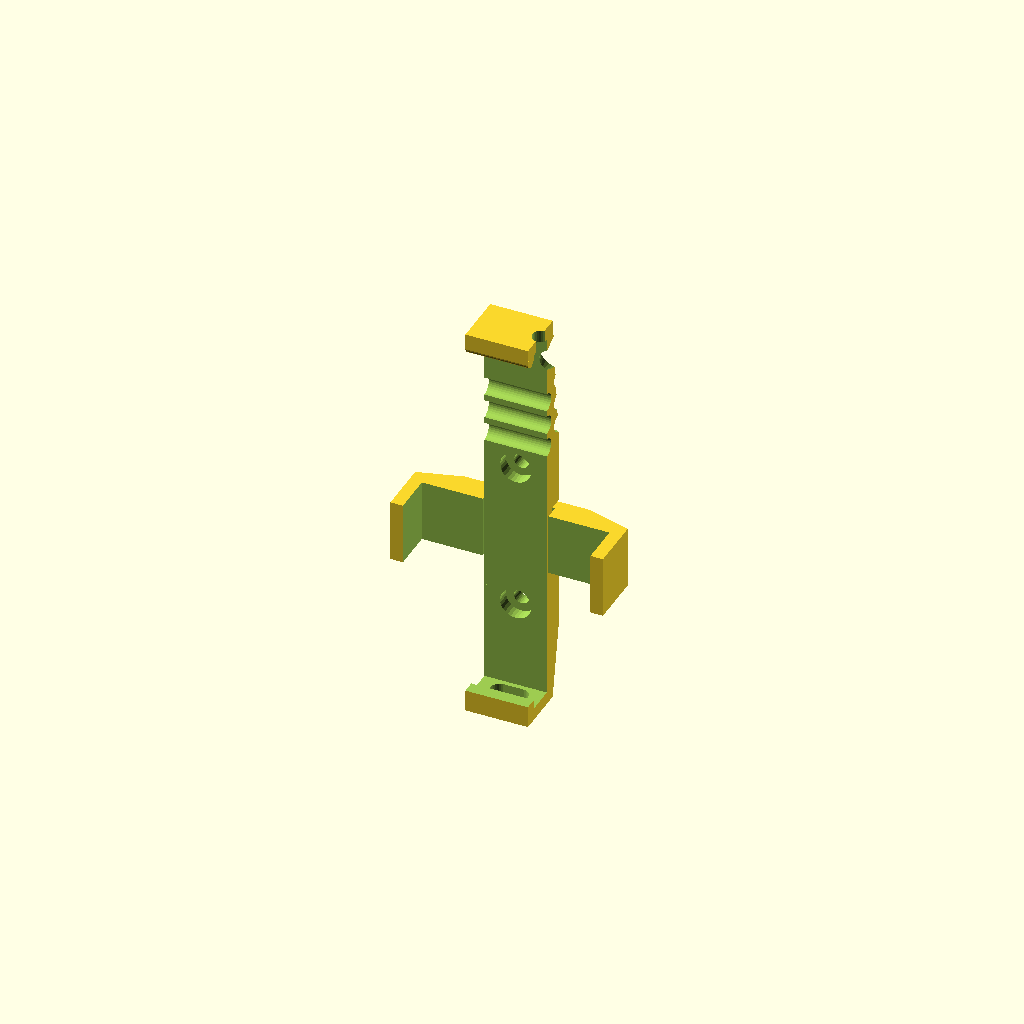
Cell 1: the model at its default parameters.
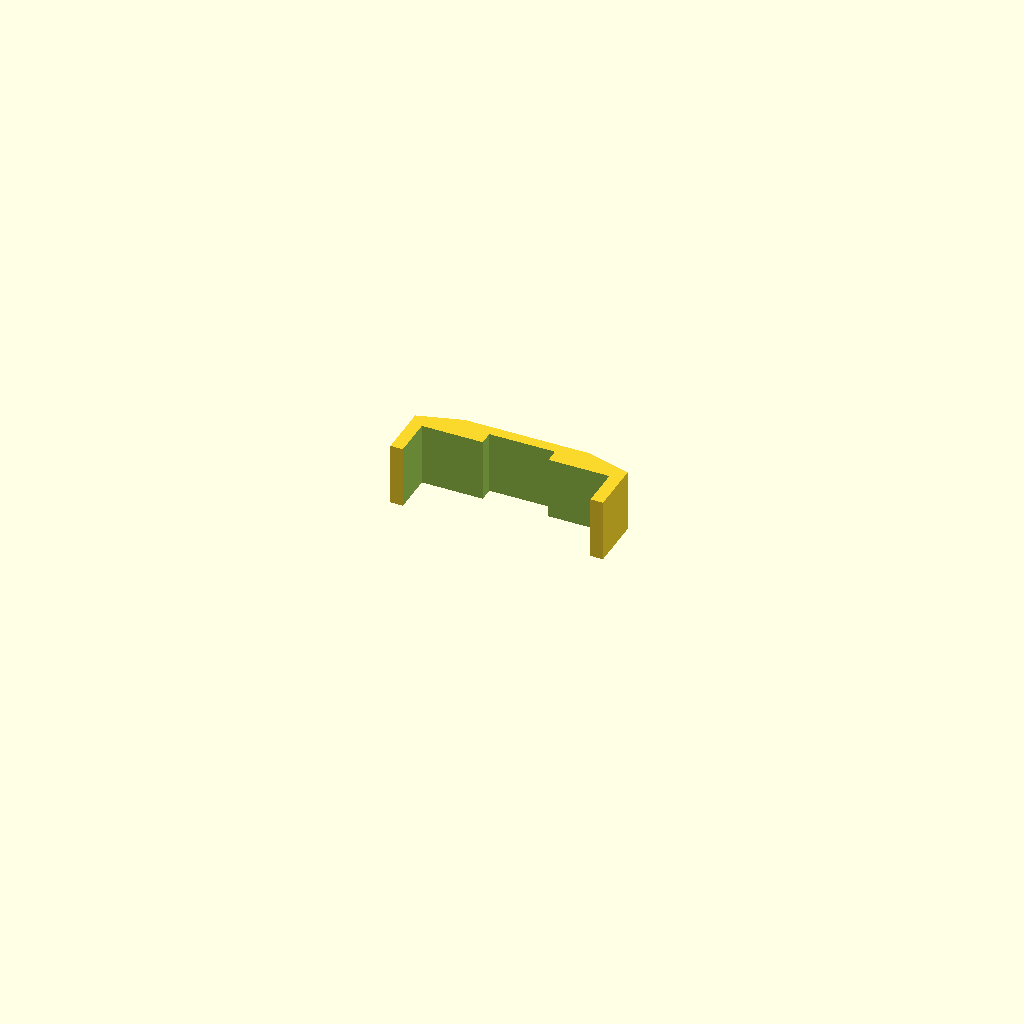
Cell 2 — part set to "horizontal", the other parameters unchanged.
One fixed orthographic camera (rotation 55°, 0°, 25°; colour scheme Cornfield) for every cell.
Source of the model, inputs/thingiverse/files/thing-322859/RAM-mount-compatible-phone-clip/ramphoneclip.scad:
// Customizable RAM Mount Phone Clip

/* [Options] */

// Select which part to display.
part = "both"; // [horizontal:Horizontal Clip, vertical:Vertical Clip, both:Complete Assembly]

// Cutouts for iPhone 5c sleep button, flash, and power connector. Assumes default dimensions.
iphone_tweaks = 1; // [0:Disabled, 1:Enabled]

// Wavy cutouts in vertical clip to increase flexibility for insertion and removal. Assumes default dimensions.
flex_ridges = 1; // [0:Disabled, 1:Enabled]

/* [Phone] */

// Controls size of horizontal clip. (mm)
phone_width = 60;

// Controls size of vertical clip. (mm)
phone_height = 125;

// Phone thickness; controls size of arms on both clips. (mm)
phone_depth = 9;

/* [Clips] */

// Minimum thickness of clips. Clips are twice as thick where they cross. (mm)
clip_thickness = 4;

// Clip height, as oriented for printing. (mm)
clip_width = 20;

// Size of grips on front face of phone. Top grip is rounded to ease phone insertion and removal. (mm)
grip_width = 3;

// Enable grips on horizontal cross clip. This holds the phone more securely but makes insertion and removal more difficult.
cross_grips = 0; // [0:Disabled, 1:Enabled]

// Location of horizontal cross clip relative to center of vertical clip. Also controls location of mounting holes. (mm)
cross_offset = -10;

// Sandwich horizontal cross clip between vertical clip and which object?
cross_side = 1; // [0:Phone, 1:Mounting Bracket]

// Fudge factor added to size of assembly notches on each clip. (mm)
cross_tolerance = 0.5;

/* [Mount] */

// Spacing between center of mounting holes. Holes are centered where clips cross. (mm)
bolt_spacing = 48;

// Diameter of bolt holes. (mm)
bolt_diameter = 4.8;

// Diameter of recess for bolt heads. (mm)
head_diameter = 10;

/* [Hidden] */

bolt_radius = bolt_diameter/2;
head_radius = head_diameter/2;
bolt_offset = bolt_spacing/2;
$fn = 30;


SelectPart();

module SelectPart() {
	if (part == "horizontal") {
		translate([0, 0, clip_width/2-cross_offset])
		HorizontalClip();
	}
	else if (part == "vertical") {
		translate([0, 0, clip_width/2])
		rotate([0, -90, 0])
		VerticalClip();
	}
	else {
		VerticalClip();
		HorizontalClip();
	}
}

function hnotch_depth(side) = (side == 0 ? clip_thickness*2 - cross_tolerance : cross_tolerance);
function vnotch_depth(side) = (side == 0 ? cross_tolerance : clip_thickness*2 - cross_tolerance);

// clip that spans the phone's width; sandwiched between vertical clip and RAM socket.
module HorizontalClip() {
	translate([0, 0, cross_offset])
	difference() {
		
		hull() {
			// main clip
			cube([phone_width + (2 * clip_thickness), phone_depth + (2 * clip_thickness), clip_width], center=true);
			
			// back plate (x width *2 is arbitrary!)
			translate([0, phone_depth/2 + clip_thickness*3/2, 0])
			cube([(clip_width + phone_width) / 2, clip_thickness, clip_width], center=true);
		}
		
		PhoneBlock();
		FacePlate(cross_grips);
		
		// notch for vertical clip - not a clean cut in preview
		translate([0, phone_depth/2 + hnotch_depth(cross_side), 0])
		cube([clip_width+ (cross_tolerance*2), clip_thickness*2, clip_width*2], center=true); // y*2, z*2 for clean cut
	}
}

// clip that spans the phone's height; has bolt holes for RAM socket.
module VerticalClip() {
	
	// rounded nubbin for top attachment
	translate([0, -phone_depth/2 - clip_thickness/2, phone_height/2 - grip_width + clip_thickness/2])
	rotate([0, 90, 0])
	cylinder(h=clip_width, r=clip_thickness/2, center=true);
	
	difference() {
		
		hull() {
			// main clip
			cube([clip_width, phone_depth + (2 * clip_thickness), phone_height + (2 * clip_thickness)], center=true);
			// back plate
			translate([0, phone_depth/2 + clip_thickness*3/2, cross_offset]) cube([clip_width, clip_thickness, bolt_spacing + clip_width], center=true);
		}

		PhoneBlock();
		FacePlate();
		BoltHoles();
		
		// trim a bit from the top grip - we'll use the rounded nubbin instead
		translate([0, -phone_depth/2-clip_thickness/2, phone_height/2-grip_width])
		cube([clip_width + 2, clip_thickness+1, clip_thickness], center=true);
		
		// notch for horizontal clip
		translate([0, phone_depth/2 + vnotch_depth(cross_side), cross_offset])
		cube([clip_width*2, clip_thickness*2, clip_width + (cross_tolerance*2)], center=true); // x*2, y*2 for clean cut
		
		
		if (iphone_tweaks == 1) {
			PlugHole();
			ButtonHole();
			FlashHole();
		}
		
		if (flex_ridges == 1) {
			FlexCuts();
		}
	}
}

module FlexCuts() {
	FlexCut();
	translate([0, 0, 8]) FlexCut();
	translate([0, 0, 16]) FlexCut();
	translate([0, clip_thickness*2, 4]) FlexCut();
	translate([0, clip_thickness*2, 12]) FlexCut();
	translate([0, clip_thickness*2, 20]) FlexCut();
}

module FlexCut() {
	translate([0, phone_depth/2, cross_offset + (bolt_spacing/2) + (clip_width/2)])
	rotate([0, 90, 0])
	cylinder(h=clip_width+2, r=3, center=true);
}

module BoltHoles() {
	translate([0, 0, cross_offset + bolt_offset]) BoltHole();
	translate([0, 0, cross_offset - bolt_offset]) BoltHole();
}

module BoltHole() {
	union() {
		// bolt hole
		translate([0, phone_depth/2 + clip_thickness, 0])
		rotate([90, 0, 0])
		cylinder(r=bolt_radius, h=clip_thickness*3, center=true);
		
		// recess for bolt head
		translate([0, phone_depth/2, 0])
		rotate([90, 0, 0])
		cylinder(r=head_radius, h=clip_thickness*2, center=true);
	}
}

// cutout for sleep/power button at top of vertical clip
module ButtonHole() {
	assign(button_width=14, button_depth=6, button_x=14.5) {
		translate([button_x, 0, phone_height/2 + clip_thickness/2])
		linear_extrude(height=clip_thickness * 2, center=true) // *2 for clean cut
		hull() {
			translate([-(button_width - button_depth) / 2, 0, 0]) circle(r=button_depth/2);
			translate([(button_width - button_depth) / 2, 0, 0]) circle(r=button_depth/2);
		}
	}
}

// cutout for power connector, assumed to be centered at bottom of phone
module PlugHole() {
	assign(plug_width=12, plug_depth=6) {
		translate([0, 0, -phone_height/2-clip_thickness/2])
		linear_extrude(height=clip_thickness * 2, center=true) // *2 for clean cut
		hull() {
			translate([-(plug_width - plug_depth) / 2, 0, 0]) circle(r=plug_depth/2);
			translate([(plug_width - plug_depth) / 2, 0, 0]) circle(r=plug_depth/2);
		}
	}
}

// cutout for flash on top back of vertical clip
module FlashHole() {
	assign(innerd = 7, outerd = 14, offset_x = 11, inset_y = 7.5) {
		
		// just for clean cut
		translate([offset_x, phone_depth/2, phone_height/2 - inset_y])
		rotate([90, 0, 0])
		cylinder(h = clip_thickness, r = innerd/2, center=true);

		translate([offset_x, phone_depth/2 + clip_thickness, phone_height/2 - inset_y])
		rotate([-90, 0, 0])
		cylinder(h = clip_thickness * 2, r1 = innerd/2, r2 = outerd/2, center=true);
	}
}

// mockup model of phone used to delete space from clips
module PhoneBlock() {
	cube([phone_width, phone_depth, phone_height], center=true);
}

// area in front of phone that is deleted from clips for front opening
module FacePlate(grips=1) {
	translate([0, -phone_depth/2 - clip_thickness/2, 0])
	cube([	phone_width - (grips == 1 ? (2 * grip_width) : 0 /*- clip_thickness*3*/),
			clip_thickness * 2, // *2 is excess for clean cut
			phone_height - (grips == 1 ? (2 * grip_width) : 0 /*- clip_thickness*3*/)], center=true);
}
Customizer parameters (derived from the source; name, type, default, range or options):
part: string, default "both", options "horizontal", "vertical", "both"
iphone_tweaks: number, default 1, options 0, 1
flex_ridges: number, default 1, options 0, 1
phone_width: number, default 60
phone_height: number, default 125
phone_depth: number, default 9
clip_thickness: number, default 4
clip_width: number, default 20
grip_width: number, default 3
cross_grips: number, default 0, options 0, 1
cross_offset: number, default -10
cross_side: number, default 1, options 0, 1
cross_tolerance: number, default 0.5
bolt_spacing: number, default 48
bolt_diameter: number, default 4.8
head_diameter: number, default 10
